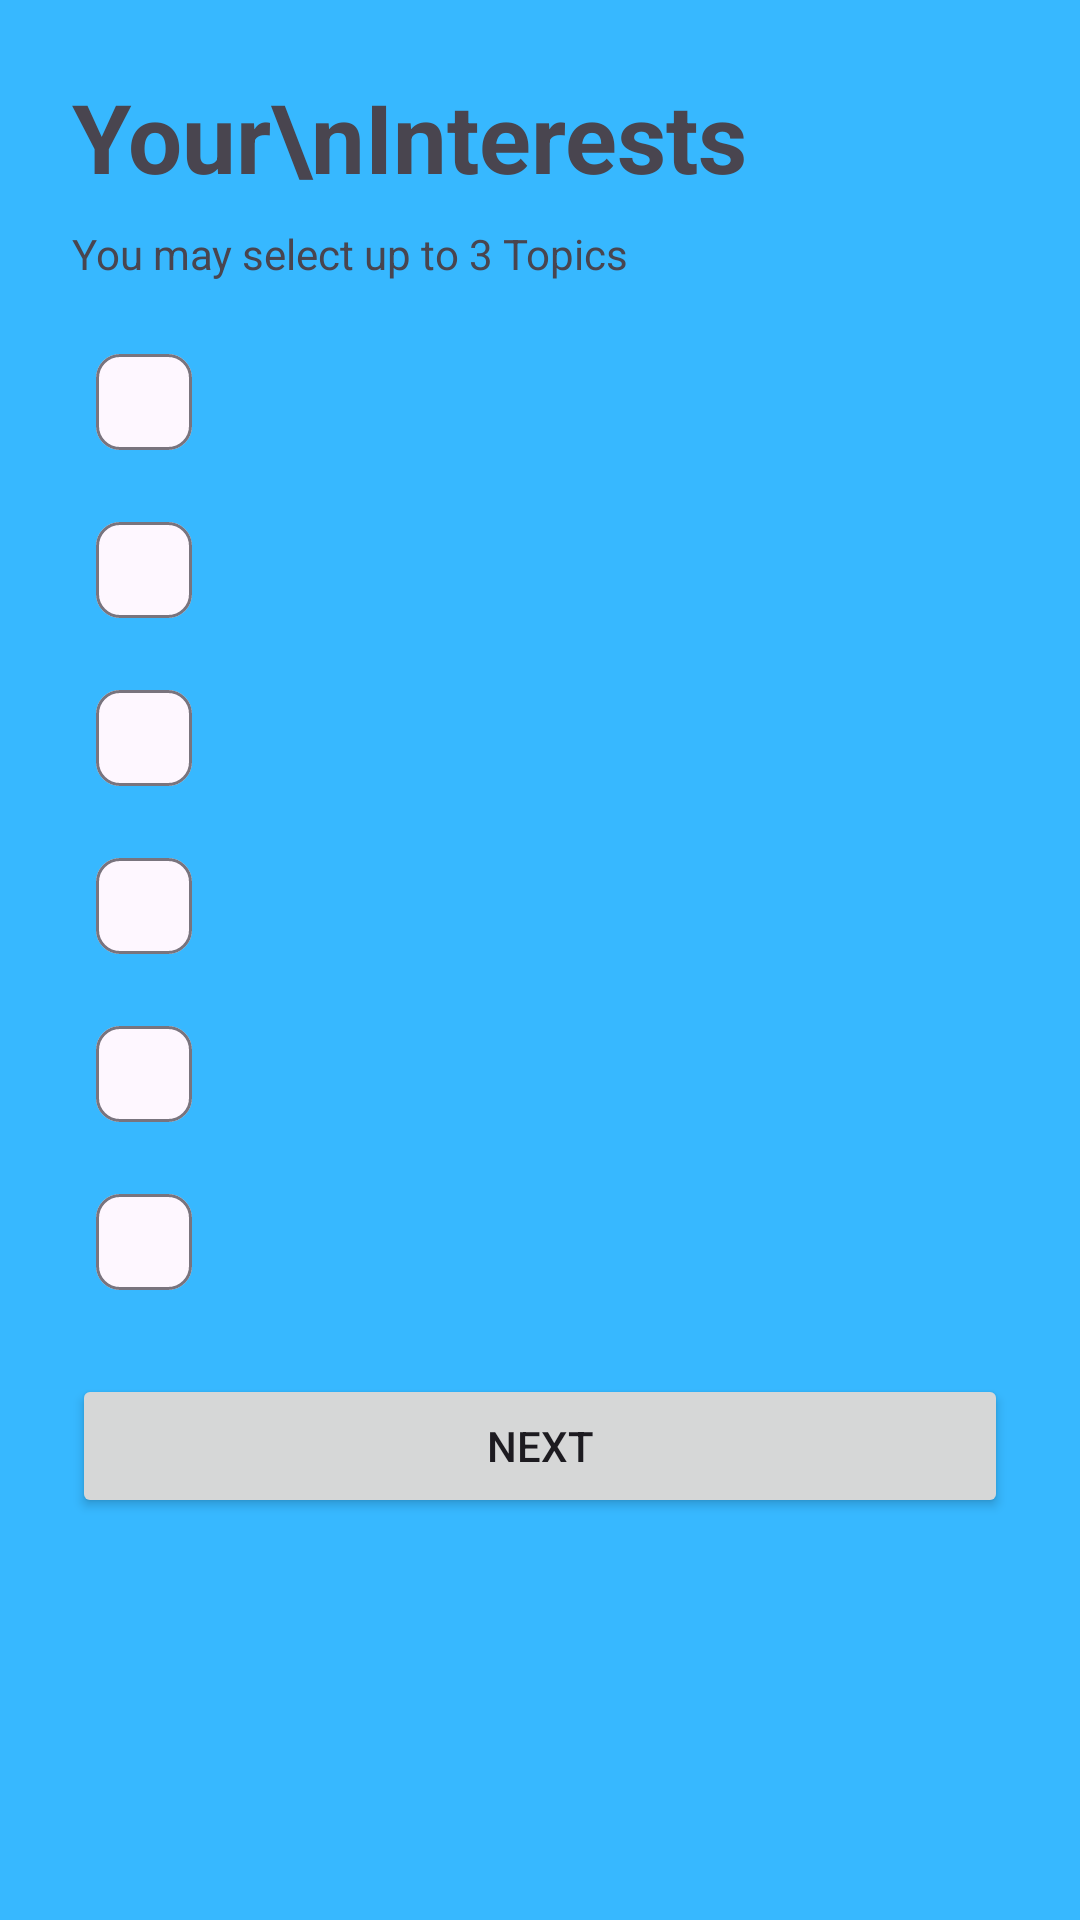

Write the Android layout XML for this screen, with the resource values it uses.
<!-- AndroidManifest.xml: application theme Theme.LearningAssistant -->
<!-- res/layout/fragment_interests.xml -->
<?xml version="1.0" encoding="utf-8"?>
<LinearLayout xmlns:android="http://schemas.android.com/apk/res/android"
    android:orientation="vertical"
    android:padding="24dp"
    android:background="#37B8FF"
    android:layout_width="match_parent"
    android:layout_height="match_parent">

    <TextView
        android:text="Your\nInterests"
        android:textSize="32sp"
        android:textStyle="bold"
        android:layout_width="wrap_content"
        android:layout_height="wrap_content" />

    <TextView
        android:text="You may select up to 3 Topics"
        android:layout_width="wrap_content"
        android:layout_height="wrap_content"
        android:layout_marginTop="8dp"
        android:layout_marginBottom="16dp" />

    <com.google.android.material.chip.Chip
        android:id="@+id/chip1"
        style="@style/Widget.Material3.Chip.Assist" android:layout_width="wrap_content" android:layout_height="wrap_content" />
    <com.google.android.material.chip.Chip
        android:id="@+id/chip2"
        style="@style/Widget.Material3.Chip.Assist" android:layout_width="wrap_content" android:layout_height="wrap_content" android:layout_marginTop="8dp" />
    <com.google.android.material.chip.Chip
        android:id="@+id/chip3"
        style="@style/Widget.Material3.Chip.Assist" android:layout_width="wrap_content" android:layout_height="wrap_content" android:layout_marginTop="8dp" />
    <com.google.android.material.chip.Chip
        android:id="@+id/chip4"
        style="@style/Widget.Material3.Chip.Assist" android:layout_width="wrap_content" android:layout_height="wrap_content" android:layout_marginTop="8dp" />
    <com.google.android.material.chip.Chip
        android:id="@+id/chip5"
        style="@style/Widget.Material3.Chip.Assist" android:layout_width="wrap_content" android:layout_height="wrap_content" android:layout_marginTop="8dp" />
    <com.google.android.material.chip.Chip
        android:id="@+id/chip6"
        style="@style/Widget.Material3.Chip.Assist" android:layout_width="wrap_content" android:layout_height="wrap_content" android:layout_marginTop="8dp" />

    <Button
        android:id="@+id/buttonNext"
        android:layout_width="match_parent"
        android:layout_height="wrap_content"
        android:text="Next"
        android:layout_marginTop="20dp" />
</LinearLayout>
<!-- resources referenced by this layout -->
<resources>
  <style name="Theme.LearningAssistant" parent="Theme.Material3.DayNight.NoActionBar" />
</resources>
